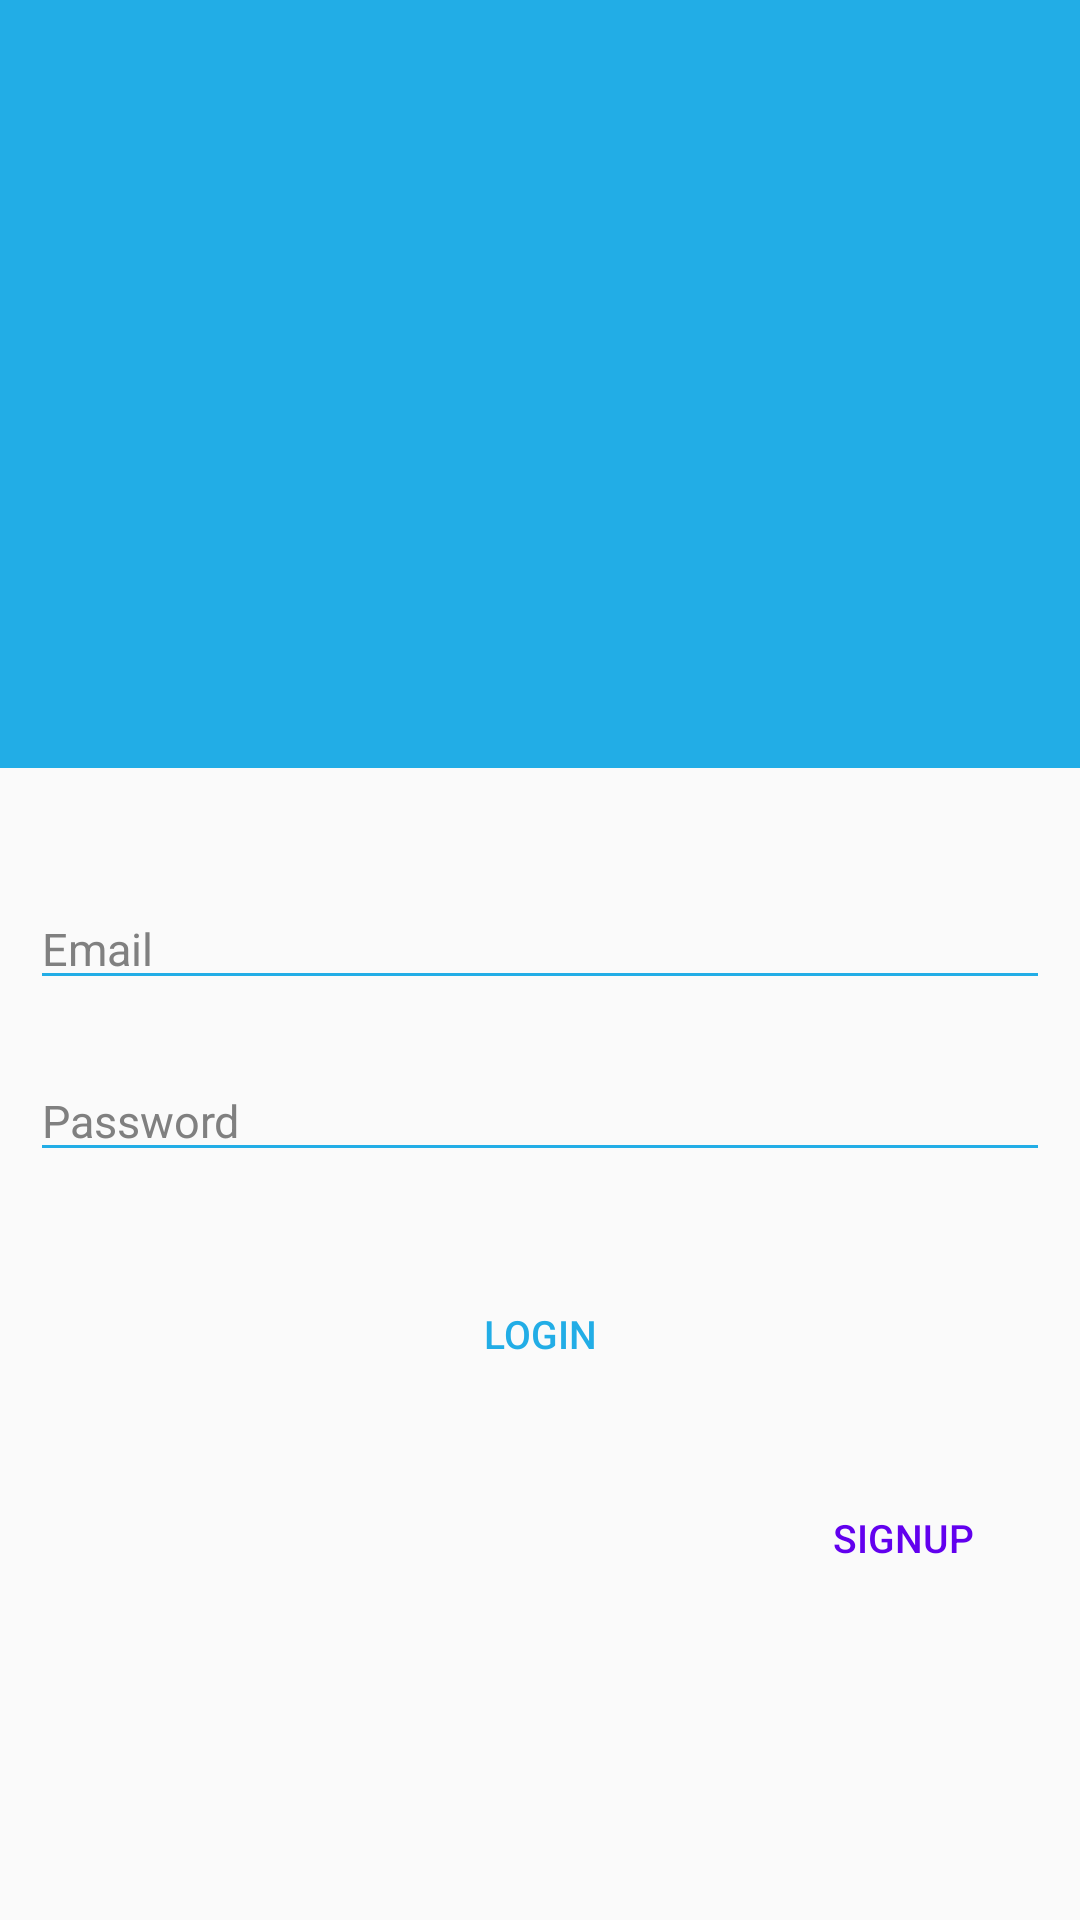

Android layout source for this screen:
<!-- AndroidManifest.xml: application theme AppTheme -->
<!-- res/layout/acvtivity_login.xml -->
<?xml version="1.0" encoding="utf-8"?>
<RelativeLayout xmlns:android="http://schemas.android.com/apk/res/android"
    xmlns:tools="http://schemas.android.com/tools"
    android:layout_width="match_parent"
    android:layout_height="match_parent"
    android:id="@+id/relativelayout">


    <LinearLayout
        android:layout_width="match_parent"
        android:layout_height="match_parent"
        android:orientation="vertical"
        android:weightSum="2">


        <RelativeLayout
            android:layout_width="match_parent"
            android:layout_height="0dp"
            android:layout_weight="0.8"
            android:background="@color/mccollinscolor">

            <ImageView
                android:layout_width="100dp"
                android:layout_height="100dp"
                android:layout_centerHorizontal="true"
                android:layout_centerVertical="true"
                android:id="@+id/logoimage"/>
        </RelativeLayout>

        <RelativeLayout
            android:layout_width="match_parent"
            android:layout_height="0dp"
            android:layout_weight="1.2"
            >

            <android.support.design.widget.TextInputEditText
                android:id="@+id/emailEt"
                android:layout_width="match_parent"
                android:layout_height="wrap_content"
                android:layout_marginLeft="10dp"
                android:layout_marginRight="10dp"
                android:textSize="15sp"
                android:layout_marginTop="40dp"
                android:hint="Email"
                android:textColor="#000000"
                android:backgroundTint="@color/colorPrimary"
                android:inputType="textEmailAddress"
                android:textColorHint="@color/darkgrey"
                />


            <android.support.design.widget.TextInputEditText
                android:id="@+id/passwordEt"
                android:layout_below="@id/emailEt"
                android:layout_width="match_parent"
                android:layout_height="wrap_content"
                android:layout_marginLeft="10dp"
                android:layout_marginRight="10dp"
                android:layout_marginTop="20dp"
                android:hint="Password"
                android:textSize="15sp"
                android:backgroundTint="@color/colorPrimary"
                android:textColor="#000000"
                android:inputType="textPassword"
                android:textColorHint="@color/darkgrey"

                />


            <Button
                android:id="@+id/loginButton"
                android:layout_width="match_parent"
                android:layout_height="wrap_content"
                android:layout_marginTop="30dp"
                android:layout_marginRight="15dp"
                android:layout_marginLeft="15dp"
                android:text="Login"
                android:textSize="13sp"
                android:textColor="@color/colorPrimary"
                android:layout_below="@id/passwordEt"
                android:background="@drawable/rounded_corneres"/>

            <Button
                android:layout_width="wrap_content"
                android:layout_height="wrap_content"
                android:id="@+id/signupButton"
                android:layout_alignParentRight="true"
                android:textSize="13sp"
                android:layout_below="@id/loginButton"
                android:background="@drawable/rounded_corneres_signup"
                android:layout_marginRight="15dp"
                android:layout_marginTop="20dp"
                android:text="Signup"
                android:textColor="@color/colorPrimaryDark"
                />


        </RelativeLayout>

    </LinearLayout>



</RelativeLayout>
<!-- resources referenced by this layout -->
<resources>
  <color name="colorPrimary">#22ADE6</color>
  <color name="colorPrimaryDark">#6200EE</color>
  <color name="darkgrey">#808080</color>
  <color name="mccollinscolor">#22ADE6</color>
  <style name="AppTheme" parent="Theme.AppCompat.Light.DarkActionBar">
          
          <item name="colorPrimary">@color/colorPrimary</item>
          <item name="colorPrimaryDark">@color/colorPrimaryDark</item>
          <item name="colorAccent">@color/colorAccent</item>
      </style>
  <color name="colorAccent">#6200EE</color>
</resources>
